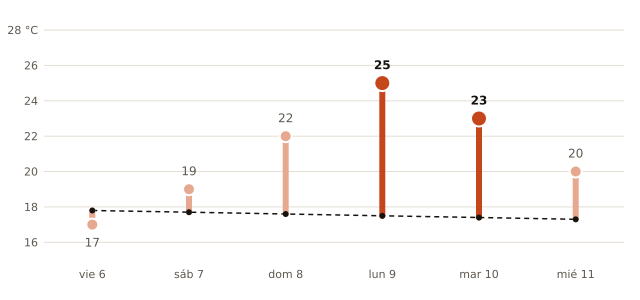

The data file committed next to this chart (first rows):
fecha, máxima_prevista_C, máxima_normal_1991_2020_C
2026-11-06, 17, 17.8
2026-11-07, 19, 17.7
2026-11-08, 22, 17.6
2026-11-09, 25, 17.5
2026-11-10, 23, 17.4
2026-11-11, 20, 17.3
